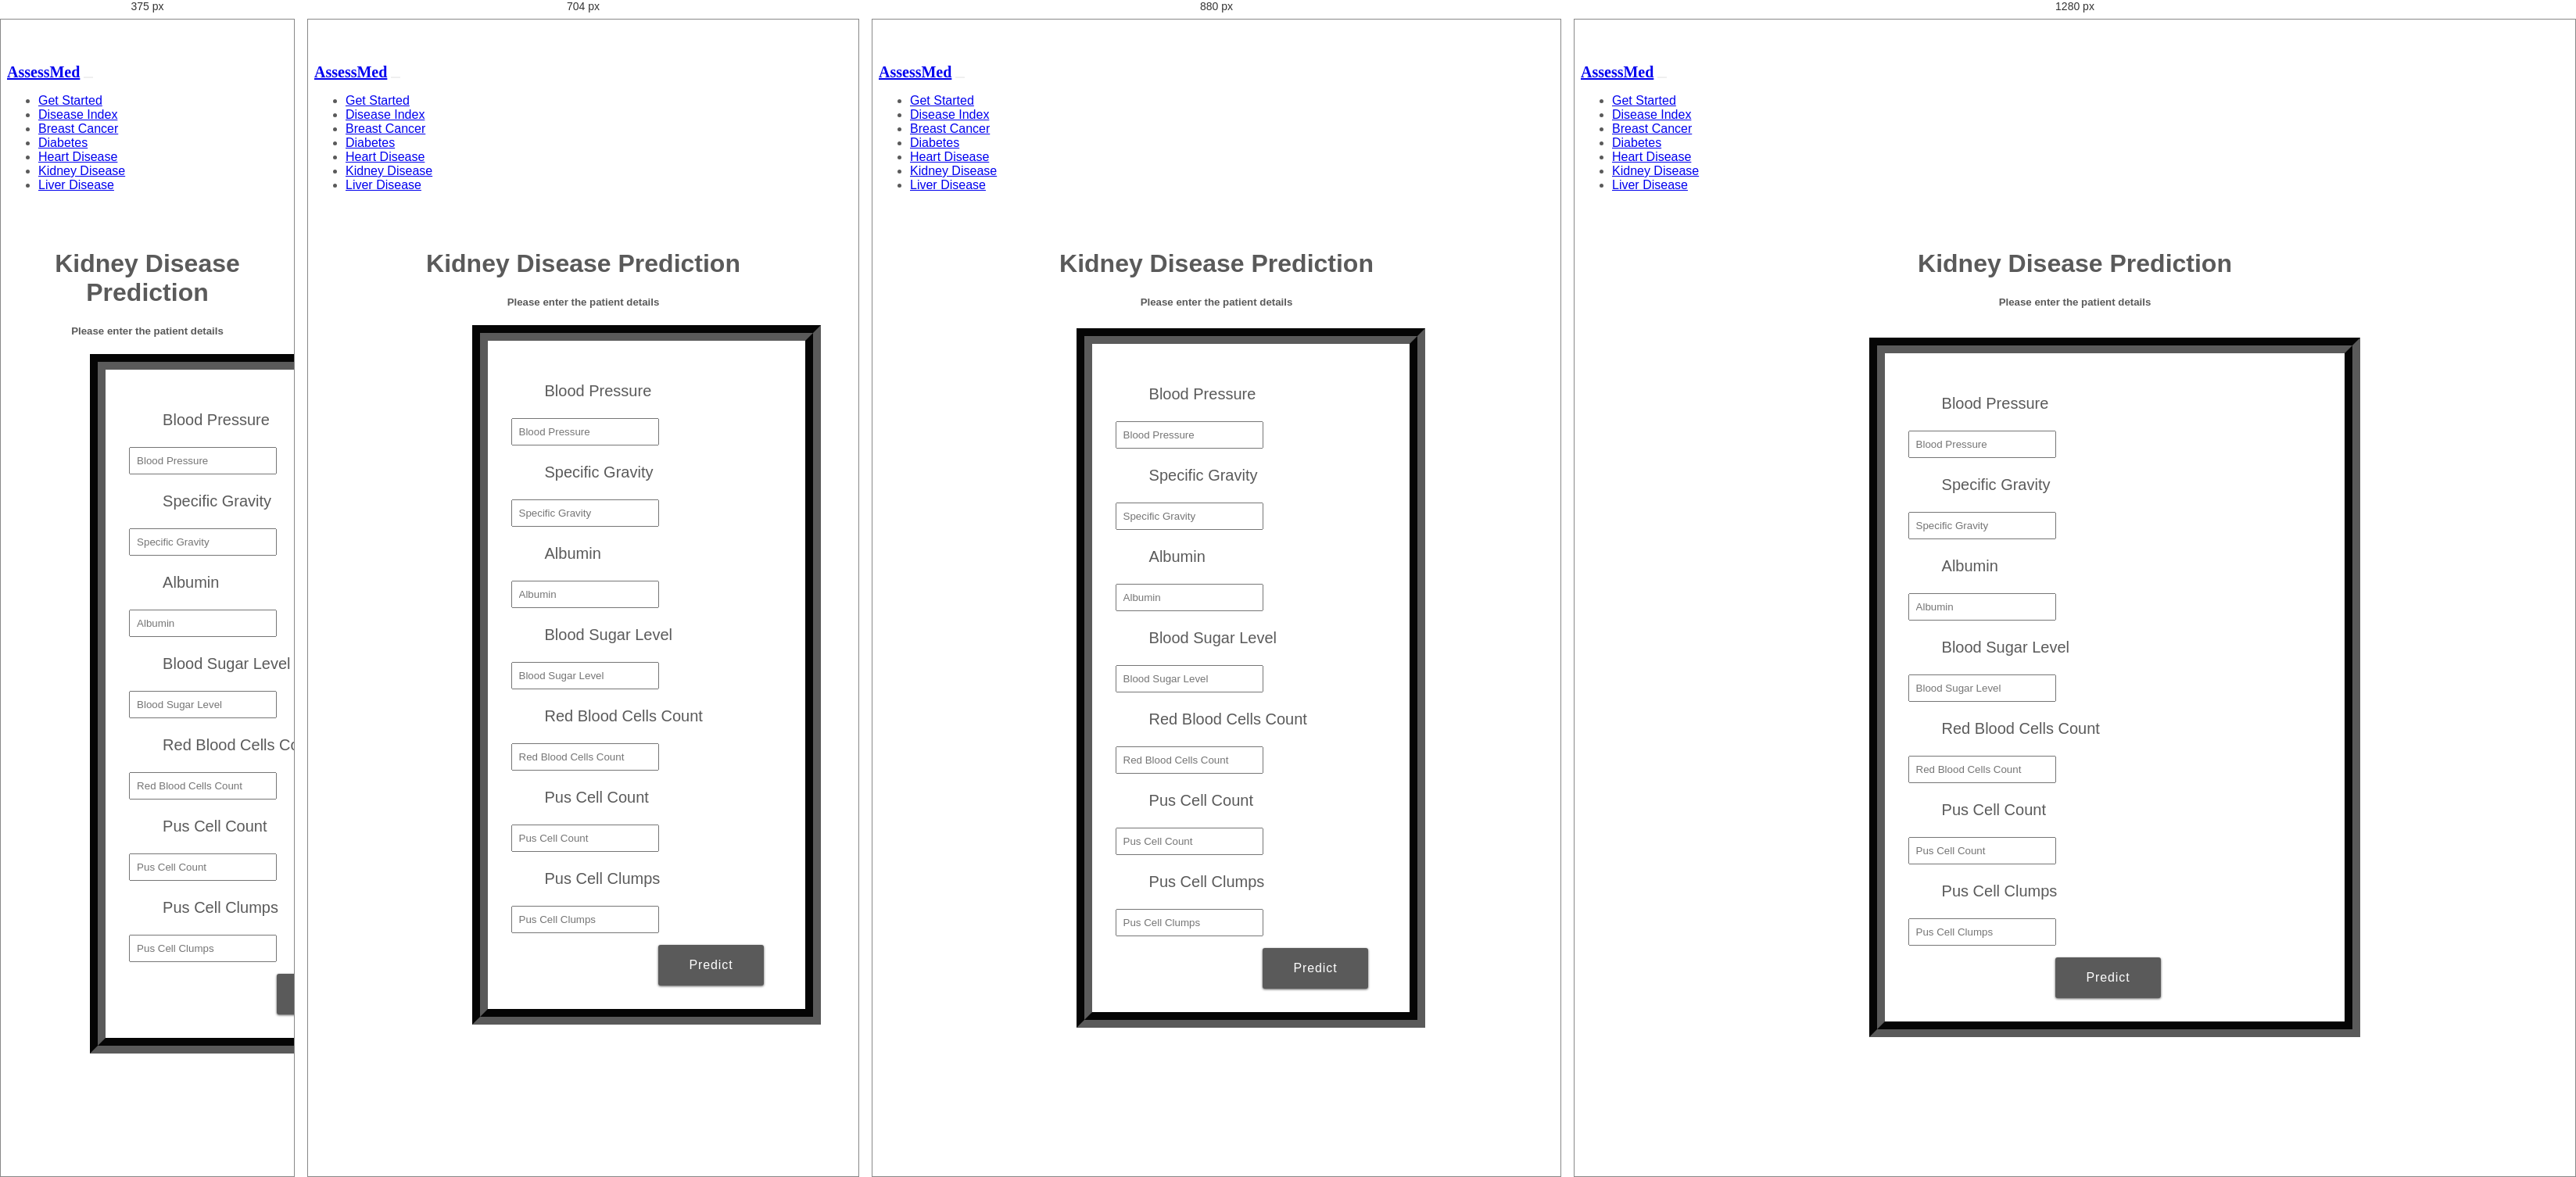
Rendered at 375 px, 704 px, 880 px and 1280 px, left to right.

<!-- file: kidney.html -->
<!DOCTYPE html>
<html>
<head>
    <meta charset="utf-8">
    <meta name="viewport" content="width=device-width, initial-scale=1, shrink-to-fit=no">
    <link rel="stylesheet" href="https://maxcdn.bootstrapcdn.com/bootstrap/4.0.0/css/bootstrap.min.css">
    <link rel="canonical" href="https://getbootstrap.com/docs/4.5/examples/carousel/">
    <link rel="stylesheet" type="text/css" href="index.css">
    <title>AssessMed | Kidney Disease Prediction</title>
</head>
<style>
	button
{
	border-style:none;
}

h1, h2, h3, h4, h5{
    text-align: center;

}

form {
	margin-top: 3%;
	margin-left: 29%;
	margin-right: 21%;

}

form fieldset{
	padding: 30px;
	border-width: 20px;
	border-style: groove;
    border-color: #5a5a5a;
	background-color: #fff;
}

fieldset h1 {
	color: #5a5a5a;
	padding-bottom: 20px;
	margin-left: 35px;
	display: inline-block;
	cursor: pointer;
	font-size: 28px;
	text-align: center;
}

fieldset label {
	margin-left: 20px;
	margin-right: 40px;
	padding: 23px;
	font-size: 20px;
	display: inline-block;
    width  : 240px;
}
fieldset input{
	padding:8px;
	color: #938c8c
}
fieldset input:focus{
	color: #000;
}
fieldset button
{
	margin-left: 60px;
	color: #fff;
	background-color: #5a5a5a;
	border-radius: 3px;
	padding: 13px 39px;
	text-align: center;
	letter-spacing: 0.9px;
	text-decoration: none;
	margin-right: 15px;
	line-height: 26px;
	font-size: 16px;
	box-shadow: 0px 1px 3px 0px #5a5a5a;
	right: 0px;
	margin-top: 15px;
}


.submit{
	margin-left: 60px;
	color: #fff;
	background-color: #5a5a5a;
	border-radius: 3px;
	padding: 13px 39px;
	text-align: center;
	letter-spacing: 0.9px;
	text-decoration: none;
	margin-right: 10px;
	line-height: 26px;
	font-size: 16px;
	box-shadow: 0px 1px 3px 0px #5a5a5a;
	right: 100px;
	margin-top: 15px;
}

#link_to_edit{
    padding-left: 45px;
}

.fieldset{
	margin-top: 3%;
	margin-left: 0%;
	margin-right: 0%;
	padding: 30px;
	border-width: 25px;
	border-style: ridge;
	border-color: #257a7a;
	box-shadow: 6px 13px 13px 0px black;
	background-color: #ebfffa;
}
</style>
<body>

	<header>
    <nav class="navbar navbar-expand-md navbar-dark fixed-top bg-dark">
                <a class="navbar-brand" href="#"><b>AssessMed</b></a>
                <button class="navbar-toggler" type="button" data-toggle="collapse" data-target="#navbarCollapse" aria-controls="navbarCollapse" aria-expanded="false" aria-label="Toggle navigation">
                    <span class="navbar-toggler-icon"></span>
                </button>
                <div class="collapse navbar-collapse" id="navbarCollapse">
                    <ul class="navbar-nav ml-auto">
                    <li class="nav-item">
                        <a class="nav-link" href="dashboard.html">Get Started</a>
                    </li>
                    <li class="nav-item">
                        <a class="nav-link" href="disindex.html">Disease Index</a>
                    </li>
                    <li class="nav-item">
                        <a class="nav-link" href="cancer.html">Breast Cancer</a>
                    </li>
                    <li class="nav-item">
                        <a class="nav-link" href="diabetes.html">Diabetes</a>
                    </li>
                    <li class="nav-item">
                        <a class="nav-link" href="heart.html">Heart Disease</a>
                    </li>
                    <li class="nav-item">
                        <a class="nav-link active" href="kidney.html">Kidney Disease</a>
                    </li>
                    <li class="nav-item">
                        <a class="nav-link" href="liver.html">Liver Disease</a>
                    </li>
                    </ul>
                </div>
            </nav>
    </header><br/><br/>
    <h1 style="text-align:center;">Kidney Disease Prediction</h1>
    <h5 style="text-align:center;">Please enter the patient details</h5>

    <form action="{{ url_for('predictkidney')}}" method="post" class="form-inline">
        <fieldset>
            <div class="tabcontent" id="new">
                <div class="form-group">
                    <label for="bp">Blood Pressure</label>
                    <input class="form-control" type="number" id="bp" name="Year" required="required" placeholder="Blood Pressure">
                </div>

                <div class="form-group">
                    <label for="sg">Specific Gravity</label>
                    <input class="form-control" type="number" step="any" id="sg" name="sg" required="required" placeholder="Specific Gravity">
                </div>

                <div class="form-group">
                    <label for="al">Albumin</label>
                    <input class="form-control" type="number" id="al" name="al" required="required" placeholder="Albumin">
                </div>

                <div class="form-group">
                    <label for="su">Blood Sugar Level</label>
                    <input class="form-control" type="number" id="su" name="su" required="required" placeholder="Blood Sugar Level">
                </div>

                <div class="form-group">
                    <label for="rbc">Red Blood Cells Count</label>
                    <input class="form-control" type="number" id="rbc" name="rbc" required="required" placeholder="Red Blood Cells Count">
                </div>

                <div class="form-group">
                    <label for="pc">Pus Cell Count</label>
                    <input class="form-control" type="number" id="pc" name="pc" required="required" placeholder="Pus Cell Count">
                </div>

                <div class="form-group">
                    <label for="pcc">Pus Cell Clumps</label>
                    <input class="form-control" type="number" id="pcc" name="pcc" required="required" placeholder="Pus Cell Clumps">
                </div>
                &nbsp;&nbsp;&nbsp;&nbsp;&nbsp;&nbsp;&nbsp;&nbsp;&nbsp;&nbsp;&nbsp;&nbsp;&nbsp;&nbsp;&nbsp;&nbsp;&nbsp;&nbsp;&nbsp;&nbsp;&nbsp;&nbsp;&nbsp;&nbsp;&nbsp;&nbsp;&nbsp;&nbsp;&nbsp;<button type="submit" class="btn btn-primary btn-lg">Predict</button>
            </div>
        </fieldset>
    </form>

    <script src="https://code.jquery.com/jquery-3.2.1.slim.min.js" integrity="sha384-KJ3o2DKtIkvYIK3UENzmM7KCkRr/rE9/Qpg6aAZGJwFDMVNA/GpGFF93hXpG5KkN" crossorigin="anonymous"></script>
    <script src="https://cdnjs.cloudflare.com/ajax/libs/popper.js/1.12.9/umd/popper.min.js" integrity="sha384-ApNbgh9B+Y1QKtv3Rn7W3mgPxhU9K/ScQsAP7hUibX39j7fakFPskvXusvfa0b4Q" crossorigin="anonymous"></script>
    <script src="https://maxcdn.bootstrapcdn.com/bootstrap/4.0.0/js/bootstrap.min.js" integrity="sha384-JZR6Spejh4U02d8jOt6vLEHfe/JQGiRRSQQxSfFWpi1MquVdAyjUar5+76PVCmYl" crossorigin="anonymous"></script>
</body>
</html>

/* @media block from index.css */
@media (max-width: 992px) {
    .social a {
      font-size: 4em;
      padding: 2rem;
    }
  }

/* @media block from index.css */
@media (max-width: 768px) {
    .social a {
      font-size: 2.5em;
      padding: 1.2rem;
    }
  }

/* @media block from index.css */
@media (min-width: 40em) {
    .carousel-caption p {
      margin-bottom: 1.25rem;
      font-size: 1.25rem;
      line-height: 1.4;
    }
  
    .featurette-heading {
      font-size: 50px;
    }
  }

/* @media block from index.css */
@media (min-width: 62em) {
    .featurette-heading {
      margin-top: 7rem;
    }
  }